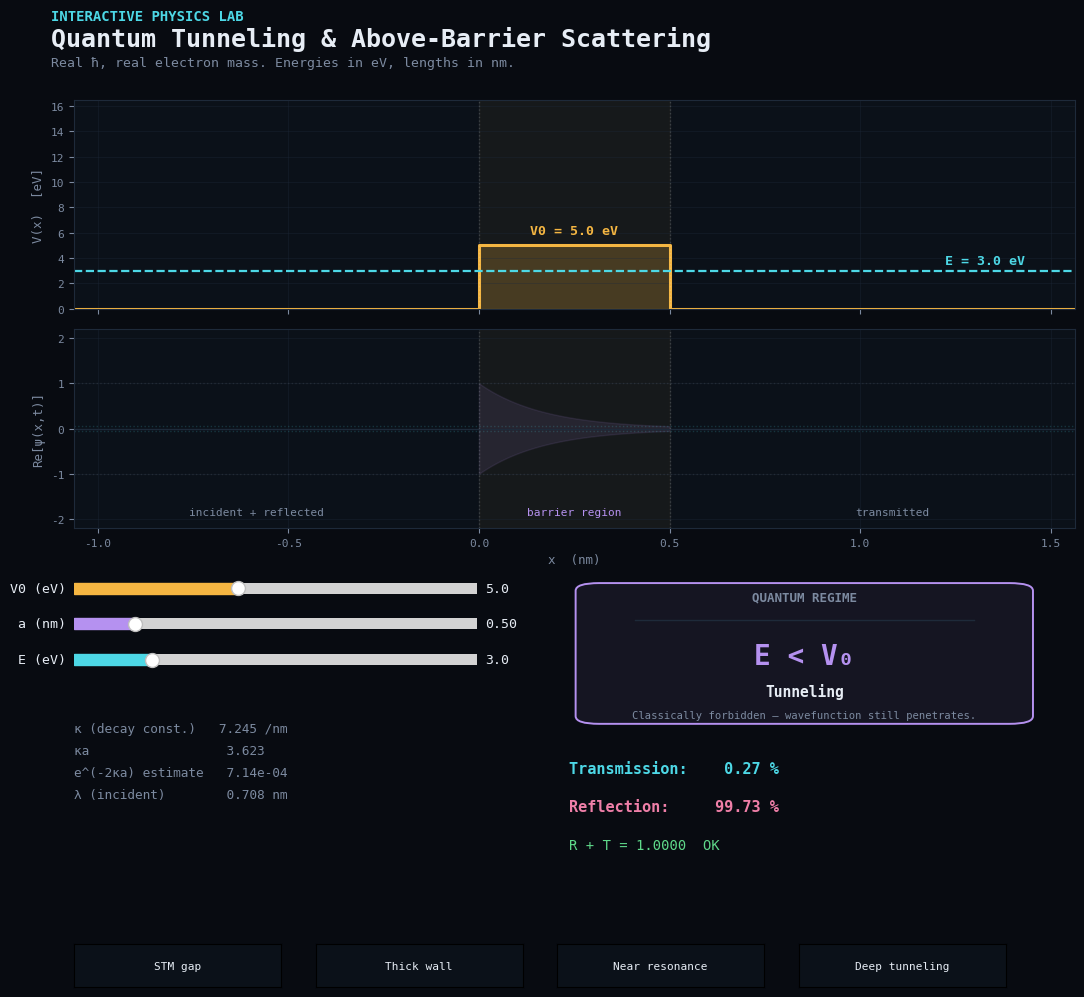

Write Python code to recreate this figure.
"""
Quantum Tunneling Lab — interactive rectangular-barrier visualizer (matplotlib)
================================================================================
Same physics, same visual language as the HTML/JS version:
    - exact analytic T and R for a finite rectangular barrier
    - real physical constants (electron mass, eV, nm)
    - live sliders for barrier height V0, barrier width a, particle energy E
    - a prominent QUANTUM REGIME panel that names which physics you're
      actually looking at:
          E < V0  ->  Tunneling                  (classically forbidden)
          E > V0  ->  Above-barrier scattering    (classically allowed,
                       quantum reflection still occurs)
    - animated wavefunction: correct wavelength, correct exponential-decay
      envelope inside the barrier, correct boundary amplitudes

Run:
    pip install numpy matplotlib
    python tunneling_lab.py

Close the window to stop the animation.
"""

import numpy as np
import matplotlib.pyplot as plt
from matplotlib.widgets import Slider, Button
from matplotlib.animation import FuncAnimation
from matplotlib.patches import FancyBboxPatch

# --------------------------------------------------------------------------
# 1. Physical constants (SI units)
# --------------------------------------------------------------------------
HBAR = 1.054571817e-34
ME   = 9.1093837015e-31
EV   = 1.602176634e-19
NM   = 1e-9

# --------------------------------------------------------------------------
# 2. Color palette
# --------------------------------------------------------------------------
BG, PANEL_BG, GRID = '#080b11', '#0b1119', '#1e2a3a'
TEXT, MUTED = '#e7edf5', '#7c8aa0'
CYAN, AMBER, VIOLET, PINK, GREEN, BLUE = (
    '#4dd8e6', '#f5b642', '#b591f0', '#ef7fa8', '#5fd98a', '#5b9dff'
)
TUNNEL_ACCENT, ABOVE_ACCENT, BORDER_ACCENT = VIOLET, BLUE, AMBER

VAXIS_MAX = 16.5


# --------------------------------------------------------------------------
# 3. Physics
# --------------------------------------------------------------------------
def compute_physics(V0_eV, a_nm, E_eV):
    V0, E, a = V0_eV * EV, E_eV * EV, a_nm * NM
    k1 = np.sqrt(2 * ME * E) / HBAR

    if abs(E_eV - V0_eV) < 0.003:
        regime = 'equal'
        T = 1.0 / (1.0 + (ME * V0 * a ** 2) / (2 * HBAR ** 2))
        kappa, k2 = None, None
    elif E_eV < V0_eV:
        regime = 'tunnel'
        kappa = np.sqrt(2 * ME * (V0 - E)) / HBAR
        s = np.sinh(kappa * a)
        T = 1.0 / (1.0 + (V0 ** 2 * s ** 2) / (4 * E * (V0 - E)))
        k2 = None
    else:
        regime = 'above'
        k2 = np.sqrt(2 * ME * (E - V0)) / HBAR
        s = np.sin(k2 * a)
        T = 1.0 / (1.0 + (V0 ** 2 * s ** 2) / (4 * E * (E - V0)))
        kappa = None

    T = min(1.0, max(0.0, T))
    R = 1.0 - T
    lambda1_nm = (2 * np.pi / k1) / NM
    resonance = (regime == 'above' and k2 is not None
                 and abs(np.sin(k2 * a)) < 0.035 and a_nm > 0.02)

    return dict(T=T, R=R, regime=regime, kappa=kappa, k2=k2, k1=k1,
                lambda1_nm=lambda1_nm, resonance=resonance,
                V0_eV=V0_eV, a_nm=a_nm, E_eV=E_eV)


def compute_wave(xs, phys, t):
    T, R, regime, a_nm = phys['T'], phys['R'], phys['regime'], phys['a_nm']
    sqrtT, sqrtR = np.sqrt(T), np.sqrt(R)
    k1 = phys['k1'] * NM
    k2 = phys['k2'] * NM if phys['k2'] is not None else 0.0

    psi = np.zeros_like(xs)
    left, right = xs < 0, xs > a_nm
    mid = ~left & ~right

    psi[left] = np.cos(k1 * xs[left] - t) + sqrtR * np.cos(k1 * xs[left] + t)
    psi[right] = sqrtT * np.cos(k1 * xs[right] - t)

    frac = xs[mid] / a_nm if a_nm > 0 else xs[mid] * 0
    if regime in ('tunnel', 'equal'):
        env = np.exp(np.log(max(sqrtT, 1e-6)) * frac)
        psi[mid] = env * np.cos(t)
    else:
        amp = 1 + (sqrtT - 1) * frac
        psi[mid] = amp * np.cos(k2 * xs[mid] - t)

    return psi


# --------------------------------------------------------------------------
# 4. Figure & static layout
#
#    Every band below was measured against actual rendered output (not
#    guessed) after the first version overlapped text in the regime panel.
#    Left and right columns sit at DIFFERENT x-ranges (0.09-0.44 vs
#    0.52-0.93), so they never collide with each other horizontally; each
#    column's own vertical stack has a real gap between every element.
#
#      0.965 - 0.995   header (3 short lines)
#      0.695 - 0.900   potential panel        (ax_pot)
#      0.480 - 0.675   wavefunction panel     (ax_wave)
#      0.340 - 0.432   sliders (LEFT col)     |  0.282 - 0.432  regime panel (RIGHT col)
#      0.180 - 0.300   kappa info (LEFT col)  |  0.138 - 0.252  T/R readout (RIGHT col)
#      0.030 - 0.075   preset buttons (full width)
# --------------------------------------------------------------------------
plt.rcParams['font.family'] = 'monospace'

fig = plt.figure(figsize=(11.5, 10.2), facecolor=BG)

fig.text(0.07, 0.978, 'INTERACTIVE PHYSICS LAB', color=CYAN,
          fontsize=10, fontweight='bold', family='monospace')
fig.text(0.07, 0.953, 'Quantum Tunneling & Above-Barrier Scattering',
          color=TEXT, fontsize=18, fontweight='bold')
fig.text(0.07, 0.933,
         "Real \u0127, real electron mass. Energies in eV, lengths in nm.",
         color=MUTED, fontsize=9.5)

ax_pot = fig.add_axes([0.09, 0.695, 0.87, 0.205])
ax_wave = fig.add_axes([0.09, 0.480, 0.87, 0.195], sharex=ax_pot)


def style_axes(ax):
    ax.set_facecolor(PANEL_BG)
    for spine in ax.spines.values():
        spine.set_color(GRID)
    ax.tick_params(colors=MUTED, labelsize=8)
    ax.grid(color=GRID, alpha=0.4, linewidth=0.6)


# --------------------------------------------------------------------------
# 5. Sliders (LEFT column, x: 0.09 - 0.44)
# --------------------------------------------------------------------------
def make_slider_axes(y):
    ax = fig.add_axes([0.09, y, 0.35, 0.022])
    ax.set_facecolor(GRID)
    return ax

ax_v0 = make_slider_axes(0.410)
ax_a  = make_slider_axes(0.375)
ax_e  = make_slider_axes(0.340)

v0_slider = Slider(ax_v0, 'V0 (eV)', 0.2, 12.0, valinit=5.0, valstep=0.1,
                    color=AMBER, initcolor='none')
a_slider = Slider(ax_a, 'a (nm)', 0.05, 3.0, valinit=0.5, valstep=0.01,
                   color=VIOLET, initcolor='none')
e_slider = Slider(ax_e, 'E (eV)', 0.1, 15.0, valinit=3.0, valstep=0.1,
                   color=CYAN, initcolor='none')

for s in (v0_slider, a_slider, e_slider):
    s.label.set_color(TEXT)
    s.label.set_fontsize(9.5)
    s.valtext.set_color(TEXT)
    s.valtext.set_fontsize(9.5)

# --------------------------------------------------------------------------
# 6. Quantum-regime panel (RIGHT column, x: 0.52-0.93, y: 0.282-0.432)
#    Built once; redraw_static() only edits colors/text on the same fixed
#    objects, so the layout itself can never drift or overlap.
#    Internal spacing uses the FULL 0-1 axis range (not squeezed into the
#    middle), and status is kept to one line so it can never grow into
#    the name line above it.
# --------------------------------------------------------------------------
ax_regime = fig.add_axes([0.52, 0.282, 0.41, 0.150])
ax_regime.set_xlim(0, 1); ax_regime.set_ylim(0, 1); ax_regime.axis('off')

regime_tint = FancyBboxPatch((0.015, 0.04), 0.97, 0.92,
                              boxstyle='round,pad=0.0,rounding_size=0.05',
                              linewidth=0, facecolor=VIOLET, alpha=0.08)
regime_box = FancyBboxPatch((0.015, 0.04), 0.97, 0.92,
                             boxstyle='round,pad=0.0,rounding_size=0.05',
                             linewidth=1.4, edgecolor=VIOLET, facecolor='none')
ax_regime.add_patch(regime_tint)
ax_regime.add_patch(regime_box)

ax_regime.text(0.5, 0.87, 'QUANTUM REGIME', color=MUTED, fontsize=9,
               ha='center', va='center', fontweight='bold')
ax_regime.plot([0.14, 0.86], [0.72, 0.72], color=GRID, lw=1)
regime_value_text = ax_regime.text(0.5, 0.48, '', color=VIOLET, fontsize=20,
                                    ha='center', va='center',
                                    fontweight='bold', family='monospace')
regime_name_text = ax_regime.text(0.5, 0.255, '', color=TEXT, fontsize=10.5,
                                   ha='center', va='center', fontweight='bold')
regime_status_text = ax_regime.text(0.5, 0.10, '', color=MUTED, fontsize=7.6,
                                     ha='center', va='center')

# --------------------------------------------------------------------------
# 7. Readout text blocks (fixed positions, updated via set_text only)
# --------------------------------------------------------------------------
info_text = fig.text(0.09, 0.290, '', color=MUTED, fontsize=9.2,
                      family='monospace', va='top', linespacing=1.9)

t_line = fig.text(0.52, 0.252, '', color=CYAN, fontsize=11, family='monospace',
                   va='top', fontweight='bold')
r_line = fig.text(0.52, 0.214, '', color=PINK, fontsize=11, family='monospace',
                   va='top', fontweight='bold')
check_line = fig.text(0.52, 0.176, '', color=GREEN, fontsize=10, family='monospace',
                       va='top')
resonance_line = fig.text(0.52, 0.145, '', color=AMBER, fontsize=8.6,
                           family='monospace', va='top')

# --------------------------------------------------------------------------
# 8. Preset buttons (full width, well below every text block above)
# --------------------------------------------------------------------------
PRESETS = [
    ('STM gap',        6.0, 0.40, 2.0),
    ('Thick wall',     8.0, 2.00, 2.0),
    ('Near resonance', 3.0, 0.354, 6.0),
    ('Deep tunneling', 10.0, 1.50, 1.0),
]
buttons = []
bx = 0.09
for label, V0, a, E in PRESETS:
    bax = fig.add_axes([bx, 0.030, 0.18, 0.042])
    btn = Button(bax, label, color=PANEL_BG, hovercolor='#182234')
    btn.label.set_color(TEXT)
    btn.label.set_fontsize(8)
    buttons.append(btn)
    bx += 0.21


def make_preset_handler(V0, a, E):
    def handler(_event):
        v0_slider.set_val(V0)
        a_slider.set_val(a)
        e_slider.set_val(E)   # last set_val fires redraw_static via its callback
    return handler

for btn, (_, V0, a, E) in zip(buttons, PRESETS):
    btn.on_clicked(make_preset_handler(V0, a, E))

# --------------------------------------------------------------------------
# 9. State + redraw-on-slider-change
# --------------------------------------------------------------------------
state = {'xs': None, 'phys': None, 'wave_line': None, 't_phase': 0.0}


def redraw_static(_event=None):
    V0, a, E = v0_slider.val, a_slider.val, e_slider.val
    phys = compute_physics(V0, a, E)
    lambda1 = phys['lambda1_nm']
    margin = min(2.6, max(0.55, 1.5 * lambda1))
    xmin, xmax = -margin, a + margin
    xs = np.linspace(xmin, xmax, 500)

    # ---- potential panel ----
    ax_pot.cla(); style_axes(ax_pot)
    ax_pot.set_ylim(0, VAXIS_MAX)
    ax_pot.set_xlim(xmin, xmax)
    x_step = [xmin, 0, 0, a, a, xmax]
    v_step = [0, 0, V0, V0, 0, 0]
    ax_pot.fill_between(x_step, 0, v_step, color=AMBER, alpha=0.22)
    ax_pot.plot(x_step, v_step, color=AMBER, lw=2.2)
    ax_pot.axhline(E, color=CYAN, ls='--', lw=1.6)
    ax_pot.axvspan(0, a, color=AMBER, alpha=0.05)
    ax_pot.text((0 + a) / 2, min(V0 + 0.9, VAXIS_MAX - 0.6), f'V0 = {V0:.1f} eV',
                color=AMBER, fontsize=9.5, ha='center', fontweight='bold')
    ax_pot.text(xmax - 0.05 * (xmax - xmin), min(E + 0.5, VAXIS_MAX - 0.4),
                f'E = {E:.1f} eV', color=CYAN, fontsize=9.5, ha='right', fontweight='bold')
    ax_pot.set_ylabel('V(x)  [eV]', color=MUTED, fontsize=9)
    plt.setp(ax_pot.get_xticklabels(), visible=False)

    # ---- wavefunction panel ----
    ax_wave.cla(); style_axes(ax_wave)
    ax_wave.set_xlim(xmin, xmax)
    ax_wave.set_ylim(-2.2, 2.2)
    ax_wave.axhline(0, color=GRID, lw=1)
    ax_wave.axvspan(0, a, color=AMBER, alpha=0.05)
    for bx_ in (0, a):
        ax_wave.axvline(bx_, color='#ffffff', alpha=0.15, ls=':', lw=1)
        ax_pot.axvline(bx_, color='#ffffff', alpha=0.15, ls=':', lw=1)

    sqrtT = np.sqrt(phys['T'])
    ax_wave.axhline(1, color='#ffffff', alpha=0.08, ls=':', lw=1)
    ax_wave.axhline(-1, color='#ffffff', alpha=0.08, ls=':', lw=1)
    ax_wave.axhline(sqrtT, color=CYAN, alpha=0.18, ls=':', lw=1)
    ax_wave.axhline(-sqrtT, color=CYAN, alpha=0.18, ls=':', lw=1)

    regime = phys['regime']
    if regime in ('tunnel', 'equal'):
        xb = np.linspace(0, a, 60)
        frac = xb / a if a > 0 else xb * 0
        env = np.exp(np.log(max(sqrtT, 1e-6)) * frac)
        ax_wave.fill_between(xb, -env, env, color=VIOLET, alpha=0.10)
    else:
        ax_wave.axvspan(0, a, color=BLUE, alpha=0.04)

    wave_line, = ax_wave.plot([], [], color=CYAN, lw=2.2)
    ax_wave.set_xlabel('x  (nm)', color=MUTED, fontsize=9)
    ax_wave.set_ylabel('Re[\u03c8(x,t)]', color=MUTED, fontsize=9)

    band_color = VIOLET if regime in ('tunnel', 'equal') else BLUE
    ax_wave.text(xmin * 0.55, -1.92, 'incident + reflected', color=MUTED, fontsize=8, ha='center')
    ax_wave.text((0 + a) / 2, -1.92, 'barrier region', color=band_color, fontsize=8, ha='center')
    ax_wave.text(a + margin * 0.55, -1.92, 'transmitted', color=MUTED, fontsize=8, ha='center')

    # ---- quantum regime panel ----
    if regime == 'tunnel':
        accent = TUNNEL_ACCENT
        value_txt, name_txt = 'E < V\u2080', 'Tunneling'
        status_txt = 'Classically forbidden \u2014 wavefunction still penetrates.'
    elif regime == 'above':
        accent = ABOVE_ACCENT
        value_txt, name_txt = 'E > V\u2080', 'Above-barrier scattering'
        status_txt = 'Classically allowed \u2014 quantum reflection still occurs.'
    else:
        accent = BORDER_ACCENT
        value_txt, name_txt = 'E \u2248 V\u2080', 'Borderline regime'
        status_txt = 'Transition point between tunneling and scattering.'

    regime_tint.set_facecolor(accent)
    regime_box.set_edgecolor(accent)
    regime_value_text.set_text(value_txt)
    regime_value_text.set_color(accent)
    regime_name_text.set_text(name_txt)
    regime_status_text.set_text(status_txt)

    # ---- kappa / diagnostics (left) ----
    if regime == 'tunnel':
        thick = np.exp(-2 * phys['kappa'] * NM * a)
        info_text.set_text(
            f"\u03ba (decay const.)   {phys['kappa']*NM:.3f} /nm\n"
            f"\u03baa                  {phys['kappa']*NM*a:.3f}\n"
            f"e^(-2\u03baa) estimate   {thick:.2e}\n"
            f"\u03bb (incident)        {phys['lambda1_nm']:.3f} nm"
        )
    elif regime == 'above':
        info_text.set_text(
            f"k2 (inside barrier) {phys['k2']*NM:.3f} /nm\n"
            f"k2\u00b7a                 {phys['k2']*NM*a:.3f}\n"
            f"\u03bb (incident)         {phys['lambda1_nm']:.3f} nm"
        )
    else:
        info_text.set_text(
            f"\u03ba \u2192 0   (E \u2248 V0)\n"
            f"\u03bb (incident)   {phys['lambda1_nm']:.3f} nm"
        )

    # ---- T / R / checksum / resonance (right) ----
    t_line.set_text(f"Transmission:  {phys['T']*100:6.2f} %")
    r_line.set_text(f"Reflection:    {phys['R']*100:6.2f} %")
    check_line.set_text(f"R + T = {phys['R']+phys['T']:.4f}  OK")
    resonance_line.set_text(
        '\u2605 resonance: T \u2248 1, barrier nearly transparent' if phys['resonance'] else ''
    )

    state['xs'], state['phys'], state['wave_line'] = xs, phys, wave_line
    fig.canvas.draw_idle()


for s in (v0_slider, a_slider, e_slider):
    s.on_changed(redraw_static)

redraw_static()  # initial draw


# --------------------------------------------------------------------------
# 10. Animation loop -- only updates the wave line each frame
# --------------------------------------------------------------------------
def animate(_frame):
    state['t_phase'] += 0.09
    xs, phys, wave_line = state['xs'], state['phys'], state['wave_line']
    psi = compute_wave(xs, phys, state['t_phase'])
    wave_line.set_data(xs, psi)
    return (wave_line,)


ani = FuncAnimation(fig, animate, interval=40, blit=False, cache_frame_data=False)

plt.show()
